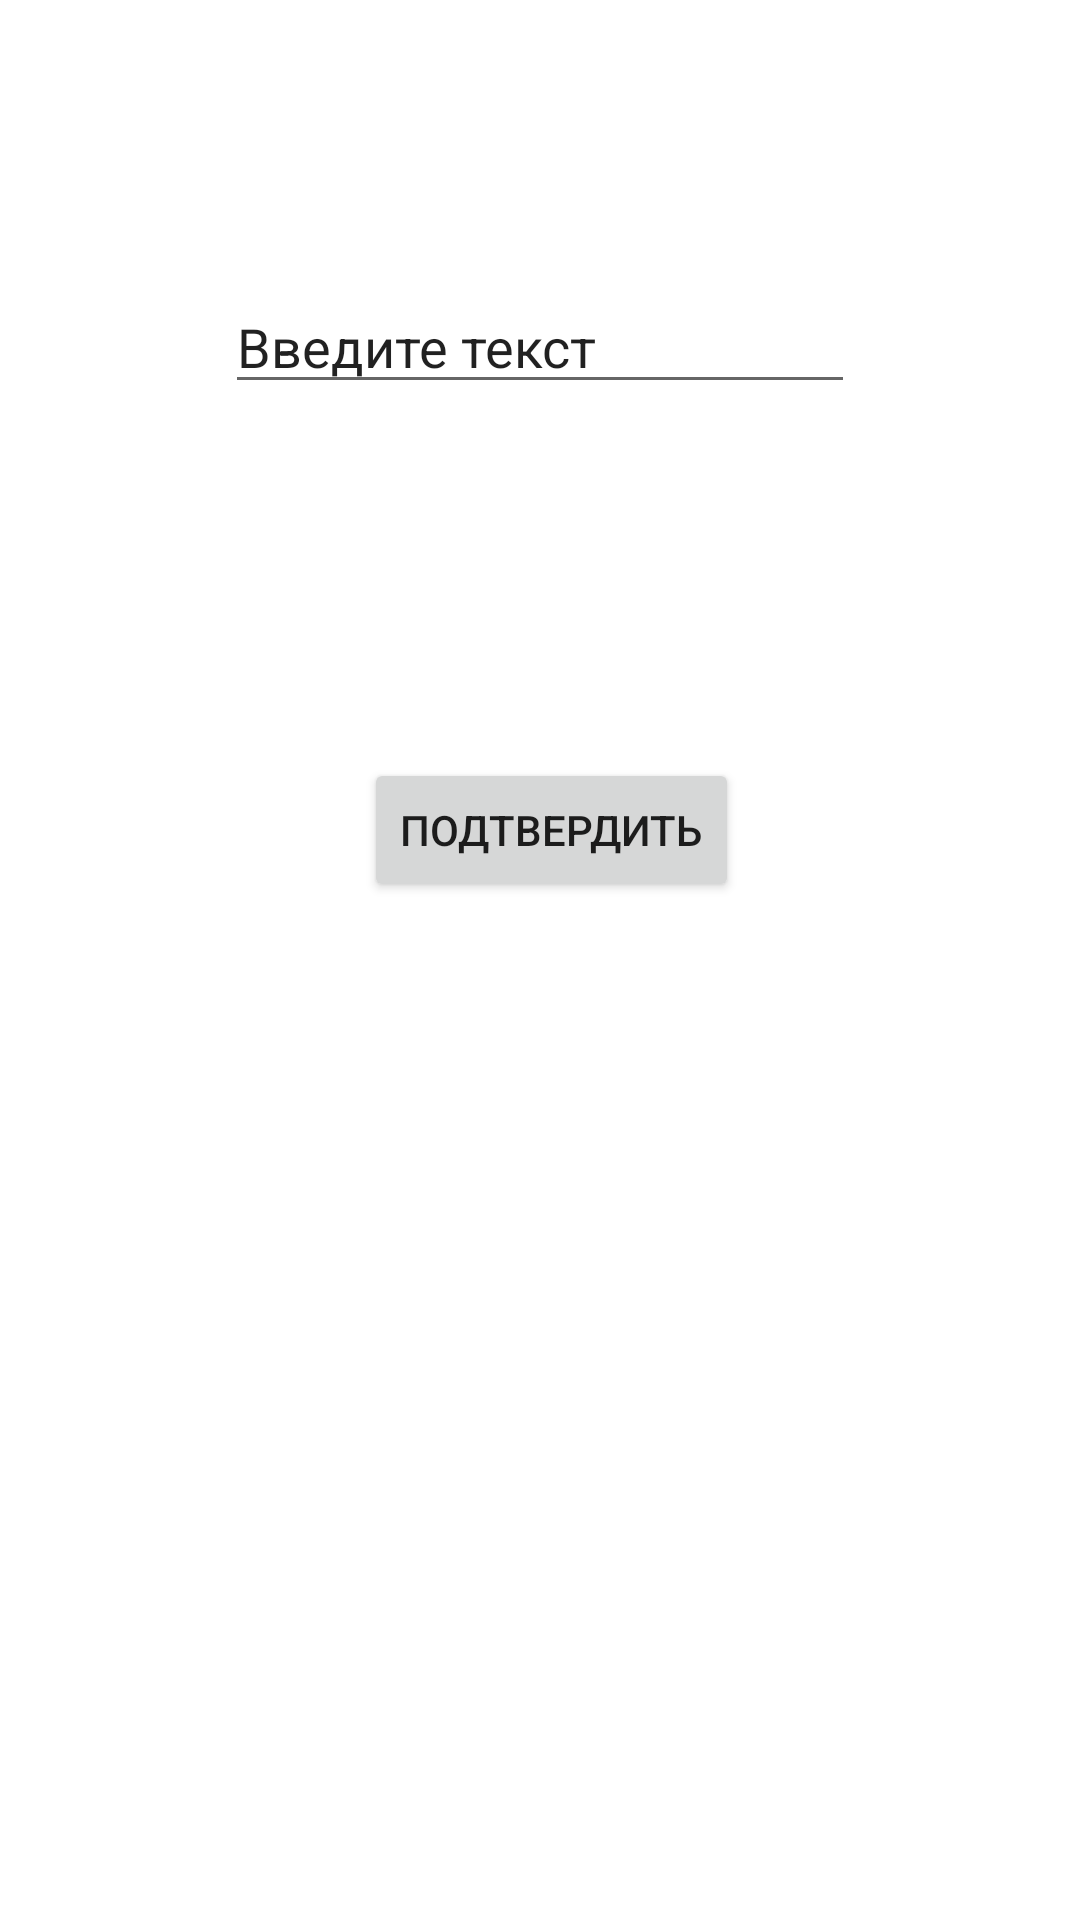

Produce the Android XML layout that renders to this screen, including the resource entries it uses.
<!-- AndroidManifest.xml: application theme Theme.Schedule_new -->
<!-- res/layout/activity_start.xml -->
<?xml version="1.0" encoding="utf-8"?>
<androidx.constraintlayout.widget.ConstraintLayout xmlns:android="http://schemas.android.com/apk/res/android"
    xmlns:app="http://schemas.android.com/apk/res-auto"
    xmlns:tools="http://schemas.android.com/tools"
    android:id="@+id/main"
    android:layout_width="match_parent"
    android:layout_height="match_parent"
    tools:context=".StartActivity">

    <TextView
        android:id="@+id/groupTextView"
        android:layout_width="182dp"
        android:layout_height="35dp"
        android:layout_marginStart="114dp"
        android:layout_marginTop="251dp"
        android:layout_marginEnd="115dp"
        android:layout_marginBottom="461dp"
        app:layout_constraintBottom_toBottomOf="parent"
        app:layout_constraintEnd_toEndOf="parent"
        app:layout_constraintStart_toStartOf="parent"
        app:layout_constraintTop_toTopOf="parent"
        app:layout_constraintVertical_bias="0.625" />

    <Button
        android:id="@+id/confirmButton"
        android:layout_width="wrap_content"
        android:layout_height="wrap_content"
        android:layout_marginStart="152dp"
        android:layout_marginTop="68dp"
        android:layout_marginEnd="165dp"
        android:layout_marginBottom="344dp"
        android:text="Подтвердить"
        app:layout_constraintBottom_toBottomOf="parent"
        app:layout_constraintEnd_toEndOf="parent"
        app:layout_constraintHorizontal_bias="0.377"
        app:layout_constraintStart_toStartOf="parent"
        app:layout_constraintTop_toBottomOf="@+id/groupTextView"
        app:layout_constraintVertical_bias="0.666" />

    <EditText
        android:id="@+id/groupEditText"
        android:layout_width="wrap_content"
        android:layout_height="wrap_content"
        android:ems="10"
        android:inputType="text"
        android:text="Введите текст"
        app:layout_constraintBottom_toTopOf="@+id/groupTextView"
        app:layout_constraintEnd_toEndOf="parent"
        app:layout_constraintStart_toStartOf="parent"
        app:layout_constraintTop_toTopOf="parent" />
</androidx.constraintlayout.widget.ConstraintLayout>
<!-- resources referenced by this layout -->
<resources>
  <style name="Theme.Schedule_new" parent="Theme.MaterialComponents.DayNight.NoActionBar">
          
          <item name="colorPrimary">@color/blue</item>
          <item name="colorPrimaryVariant">@color/white</item>
          <item name="colorOnPrimary">@color/black</item>
          
          <item name="colorSecondary">@color/teal_200</item>
          <item name="colorSecondaryVariant">@color/teal_700</item>
          <item name="colorOnSecondary">@color/black</item>
          
          <item name="android:statusBarColor">@color/white</item>
          
          <item name="android:windowLightStatusBar">true</item>
          
      </style>
  <color name="blue">#0093D9</color>
  <color name="white">#FFFFFFFF</color>
  <color name="black">#FF000000</color>
  <color name="teal_200">#FF03DAC5</color>
  <color name="teal_700">#FF018786</color>
</resources>
